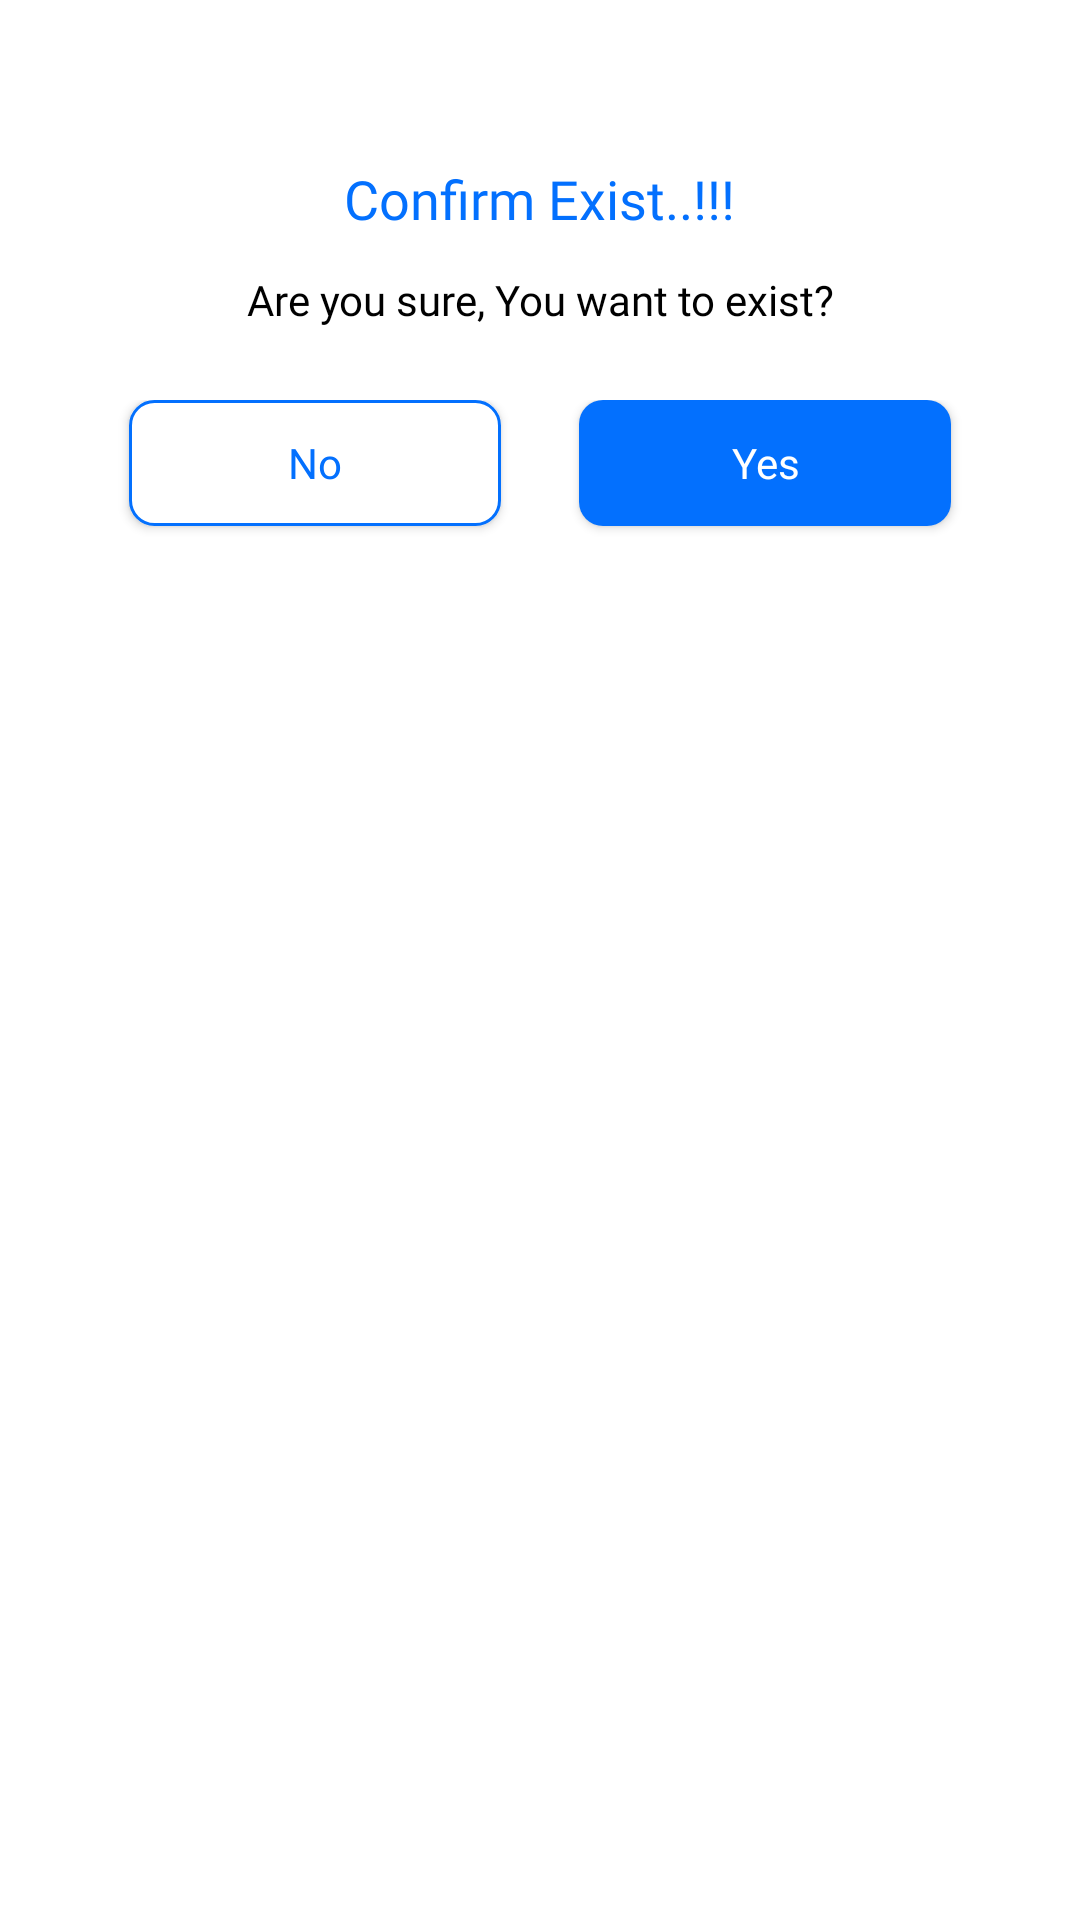

Layout XML and referenced resources for this Android screen:
<!-- AndroidManifest.xml: application theme Theme.Assignment -->
<!-- res/layout/exist_dialog.xml -->
<?xml version="1.0" encoding="utf-8"?>
<RelativeLayout xmlns:android="http://schemas.android.com/apk/res/android"
    android:id="@+id/rlMain"
    android:layout_width="match_parent"
    android:layout_height="match_parent"
    android:keepScreenOn="true"
    android:orientation="vertical">

    <LinearLayout
        android:layout_width="match_parent"
        android:layout_height="wrap_content"
        android:layout_margin="60px"
        android:background="@drawable/card_white_shadow"
        android:orientation="vertical">

        <LinearLayout
            android:id="@+id/rlHeader"
            android:layout_width="match_parent"
            android:layout_height="wrap_content"
            android:orientation="vertical"
            android:padding="@dimen/dim_12"
            android:visibility="visible">


            <TextView
                android:layout_width="wrap_content"
                android:layout_height="wrap_content"
                android:layout_gravity="center_horizontal"
                android:layout_marginTop="@dimen/dim_12"
                android:fontFamily="@font/poppins_medium"
                android:gravity="center_horizontal"
                android:text="Confirm Exist..!!!"
                android:textColor="@color/colorPrimary"
                android:textSize="@dimen/dim_18" />

            <TextView
                android:id="@+id/tvMesaage"
                android:layout_width="wrap_content"
                android:layout_height="wrap_content"
                android:layout_gravity="center_horizontal"
                android:layout_marginTop="@dimen/dim_12"
                android:fontFamily="@font/poppins_regular"
                android:gravity="center_horizontal"
                android:text="Are you sure, You want to exist?"
                android:textColor="@color/black"
                android:textSize="@dimen/dim_14" />
        </LinearLayout>


        <LinearLayout
            android:layout_width="match_parent"
            android:layout_height="wrap_content"
            android:layout_marginTop="@dimen/dim_12">

            <LinearLayout
                android:layout_width="0dp"
                android:layout_height="wrap_content"
                android:layout_weight="1"
                android:orientation="vertical">

                <androidx.appcompat.widget.AppCompatButton
                    android:id="@+id/btnCancel"
                    android:layout_width="@dimen/dim_124"
                    android:layout_height="@dimen/dim_42"
                    android:layout_gravity="center_horizontal"
                    android:layout_marginBottom="@dimen/dim_15"
                    android:background="@drawable/btn_border_new"
                    android:enabled="true"
                    android:fontFamily="@font/poppins_medium"
                    android:text="No"
                    android:textAllCaps="false"
                    android:textColor="@color/colorPrimary"
                    android:textSize="@dimen/universal_text_size14" />

            </LinearLayout>

            <LinearLayout
                android:layout_width="0dp"
                android:layout_height="wrap_content"
                android:layout_weight="1"
                android:orientation="vertical">

                <androidx.appcompat.widget.AppCompatButton
                    android:id="@+id/btnContinue"
                    android:layout_width="@dimen/dim_124"
                    android:layout_height="@dimen/dim_42"
                    android:layout_gravity="center_horizontal"
                    android:layout_marginBottom="@dimen/dim_15"
                    android:background="@drawable/active_btn"
                    android:enabled="true"
                    android:fontFamily="@font/poppins_medium"
                    android:text="Yes"
                    android:textAllCaps="false"
                    android:textColor="@color/white"
                    android:textSize="@dimen/universal_text_size14" />

            </LinearLayout>
        </LinearLayout>


    </LinearLayout>

</RelativeLayout>
<!-- resources referenced by this layout -->
<resources>
  <color name="black">#FF000000</color>
  <color name="colorPrimary">#0370FE</color>
  <color name="white">#FFFFFFFF</color>
  <dimen name="dim_12">12dp</dimen>
  <dimen name="dim_124">124dp</dimen>
  <dimen name="dim_14">14dp</dimen>
  <dimen name="dim_15">15dp</dimen>
  <dimen name="dim_18">18dp</dimen>
  <dimen name="dim_42">42dp</dimen>
  <dimen name="universal_text_size14">14dp</dimen>
  <!-- drawable active_btn (drawable) -->
  <shape xmlns:android="http://schemas.android.com/apk/res/android"
      android:shape="rectangle">
      <corners android:radius="@dimen/dim_8" />
      <solid android:color="@color/colorPrimary" />
      <gradient
          android:endColor="@color/colorPrimary"
          android:startColor="@color/colorPrimary" />
  </shape>
  <!-- drawable btn_border_new (drawable) -->
  <shape xmlns:android="http://schemas.android.com/apk/res/android"
      android:shape="rectangle">
      <corners android:radius="@dimen/dim_8" />
      <solid android:color="@color/white" />
      <stroke android:width="@dimen/dim_1"
          android:color="@color/colorPrimary"/>
      <gradient
          android:endColor="@color/white"
          android:startColor="@color/white" />
  </shape>
  <!-- drawable card_white_shadow (drawable) -->
  <?xml version="1.0" encoding="utf-8"?>
  <layer-list xmlns:android="http://schemas.android.com/apk/res/android">
  
      
      <item>
          <shape>
              <padding
                  android:bottom="2dp"
                  android:left="2dp"
                  android:right="2dp"
                  android:top="2dp" />
  
              <solid android:color="@color/white" />
              <corners android:radius="@dimen/dim_12" />
          </shape>
      </item>
      <item>
          <shape>
              <padding
                  android:bottom="2dp"
                  android:left="2dp"
                  android:right="2dp"
                  android:top="2dp" />
  
              <solid android:color="@color/white" />
  
              <corners android:radius="@dimen/dim_12" />
          </shape>
      </item>
      <item>
          <shape>
              <padding
                  android:bottom="2dp"
                  android:left="2dp"
                  android:right="2dp"
                  android:top="2dp" />
  
              <solid android:color="@color/white" />
  
              <corners android:radius="@dimen/dim_12" />
          </shape>
      </item>
      <item>
          <shape>
              <padding
                  android:bottom="2dp"
                  android:left="2dp"
                  android:right="2dp"
                  android:top="2dp" />
  
              <solid android:color="@color/white" />
  
              <corners android:radius="@dimen/dim_12" />
          </shape>
      </item>
      <item>
          <shape>
              <padding
                  android:bottom="2dp"
                  android:left="2dp"
                  android:right="2dp"
                  android:top="2dp" />
  
              <solid android:color="@color/white" />
  
              <corners android:radius="@dimen/dim_12" />
          </shape>
      </item>
  
      
      
      
      
      
      
      
  
  </layer-list>
  <style name="Theme.Assignment" parent="Theme.MaterialComponents.DayNight.NoActionBar">
          <item name="colorPrimary">@color/colorPrimary</item>
          <item name="colorPrimaryDark">@color/colorPrimaryDark</item>
          <item name="colorAccent">@color/black</item>
          <item name="windowActionBar">false</item>
          <item name="windowNoTitle">true</item>
          <item name="colorSecondary">@color/colorPrimary</item>
          <item name="android:statusBarColor">@color/colorPrimaryDark</item>
      </style>
  <dimen name="dim_8">8dp</dimen>
  <dimen name="dim_1">1dp</dimen>
  <color name="colorPrimaryDark">#0370FE</color>
</resources>
